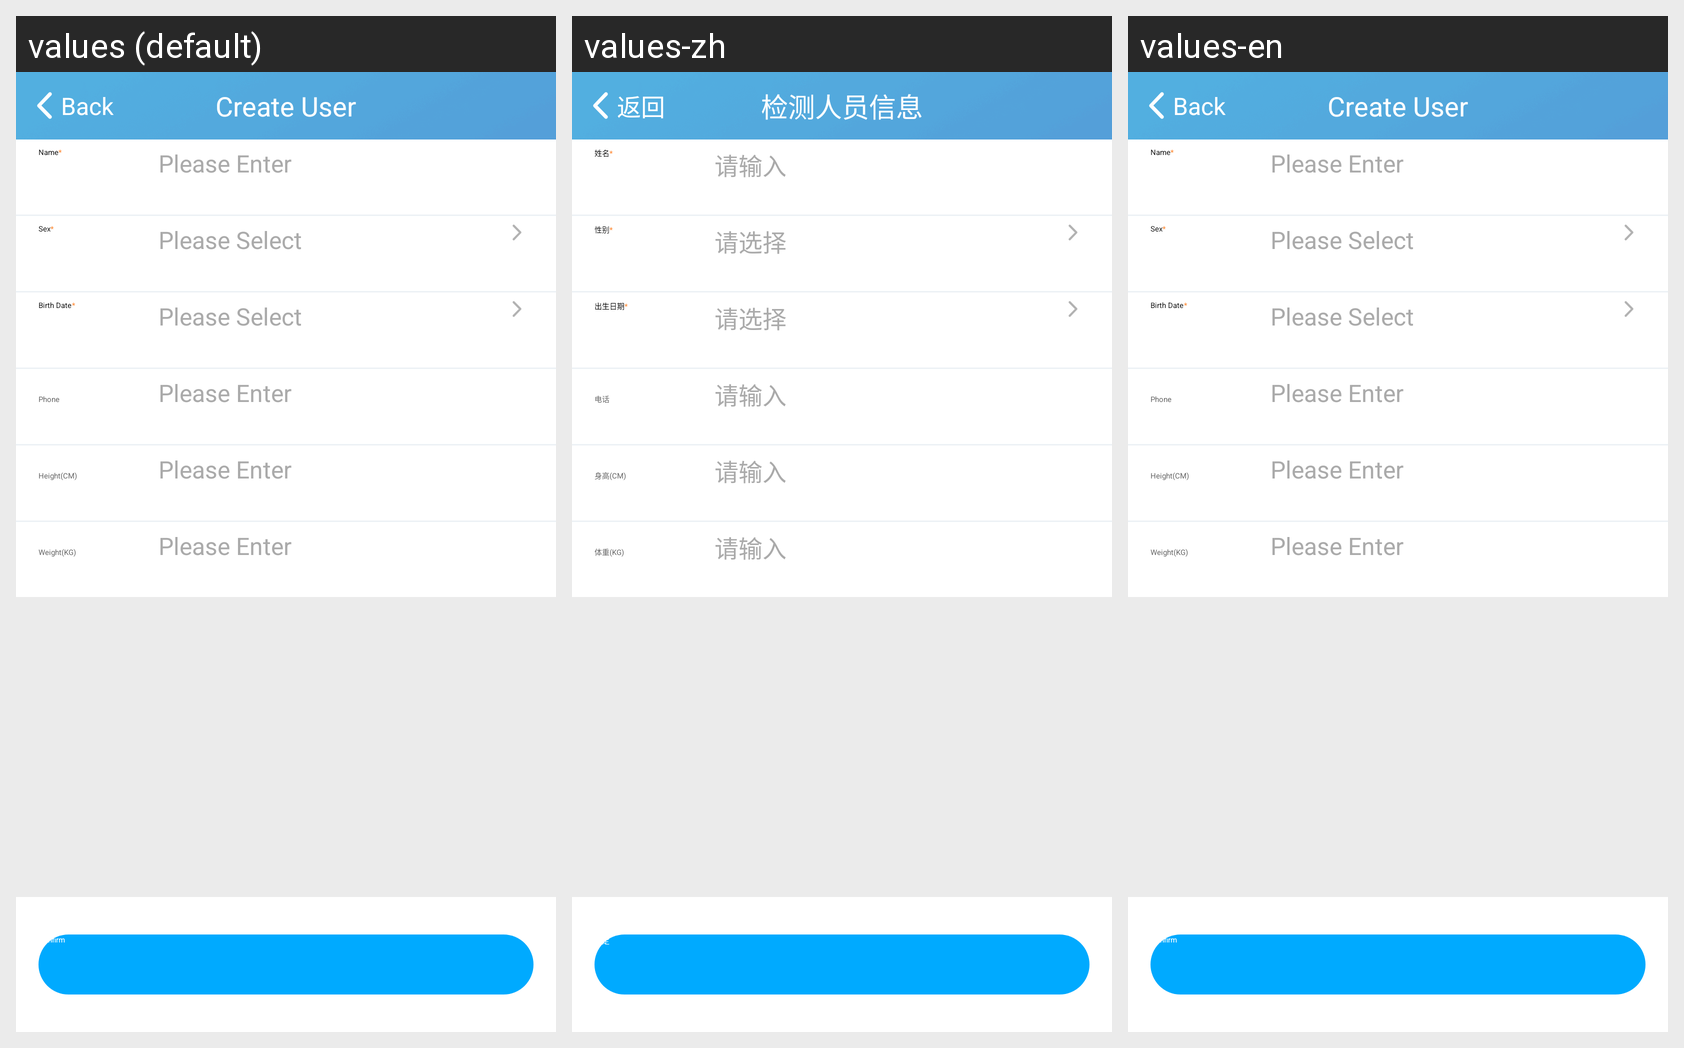

Locale-by-locale string values for the Android screen shown in this grid:
Android screen res/layout/activity_user_info.xml rendered under 3 locales, left to right: values (default), values-zh, values-en. Device: Nexus 5 (rendered at 1080×1920; each locale shown at half size, 540×960, under a caption strip naming it); theme AppTheme.Blue.
Strings drawn on this screen, with the default value and each locale's value (text and hints the layout hard-codes, and strings that could not be matched under every locale, appear in the picture but are not listed):

back
  values: Back
  values-zh: 返回
  values-en: Back

create_user
  values: Create User
  values-zh: 检测人员信息
  values-en: Create User

name
  values: Name
  values-zh: 姓名
  values-en: Name

sex
  values: Sex
  values-zh: 性别
  values-en: Sex

et_hint_chose
  values: Please Select
  values-zh: 请选择
  values-en: Please Select

birthday
  values: Birth Date
  values-zh: 出生日期
  values-en: Birth Date

phone_number
  values: Phone
  values-zh: 电话
  values-en: Phone

height
  values: Height(CM)
  values-zh: 身高(CM)
  values-en: Height(CM)

weight
  values: Weight(KG)
  values-zh: 体重(KG)
  values-en: Weight(KG)

confirm
  values: Confirm
  values-zh: 确定
  values-en: Confirm
